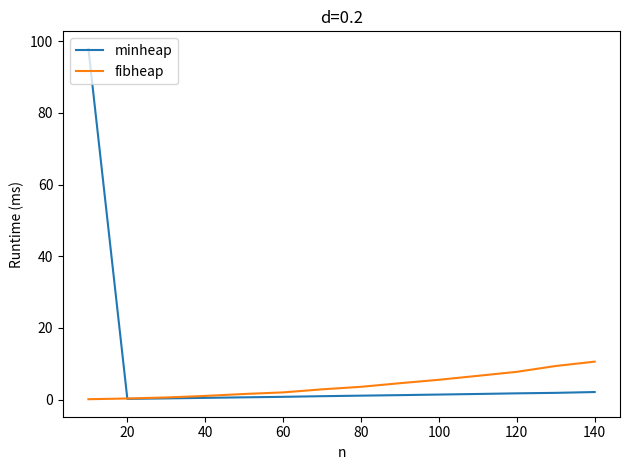

This figure's Python source: (Note: this script raises an exception after producing the figure.)
import matplotlib.pyplot as plt
import numpy as np

minheap_rt = {
    0.2: {10: 1859.943039, 20: 11.260926, 30: 38.351563, 40: 92.86203499999999, 50: 183.790328, 60: 315.76620099999997,
          70: 520.9738649999999, 80: 776.7365269999999, 90: 1100.571009, 100: 1524.311849, 110: 2042.0567609999998,
          120: 2687.715303, 130: 3384.670421, 140: 4375.501077},
    0.3: {10: 2.0505679999999997, 20: 16.831229, 30: 54.730475999999996, 40: 140.332884, 50: 274.984853, 60: 474.4222,
          70: 760.094238, 80: 1165.095506, 90: 1658.928453, 100: 2328.492796, 110: 3134.498127, 120: 4045.365504,
          130: 5204.0261519999995, 140: 6594.196707},
    0.4: {10: 2.867987, 20: 22.183436999999998, 30: 73.201978, 40: 180.42846799999998, 50: 360.568182, 60: 637.458531,
          70: 1038.9054489999999, 80: 1535.7909769999999, 90: 2257.9417009999997, 100: 3224.8958199999997,
          110: 4218.752053, 120: 6037.832845999999, 130: 7158.93865, 140: 9366.462178},
    0.5: {10: 3.995511, 20: 29.81751, 30: 105.23590399999999, 40: 241.59272199999998, 50: 472.36578699999995,
          60: 797.5784269999999, 70: 1303.973923, 80: 1982.4940179999999, 90: 2836.489172, 100: 3950.3261439999997,
          110: 5320.379037, 120: 7105.075094, 130: 9037.891983, 140: 11474.387697999999},
    0.6: {10: 4.245285, 20: 32.382574, 30: 110.811174, 40: 270.357932, 50: 548.157377, 60: 979.1177839999999,
          70: 1596.804842, 80: 2398.6764009999997, 90: 3510.702586, 100: 5119.767867, 110: 6625.073042,
          120: 8534.814806, 130: 11028.440627, 140: 13995.279445999999},
    0.7: {10: 4.539917, 20: 38.749865, 30: 127.756515, 40: 322.77358, 50: 665.525712, 60: 1239.525392, 70: 1903.566773,
          80: 2866.8609819999997, 90: 4089.387156, 100: 5673.42314, 110: 7922.619621999999, 120: 10116.710723,
          130: 13268.648739999999, 140: 16966.708748999998},
    0.8: {10: 5.780641, 20: 44.066739999999996, 30: 152.780933, 40: 373.348486, 50: 754.818456, 60: 1360.35445,
          70: 2201.07703, 80: 3313.767043, 90: 4743.95554, 100: 6699.747136999999, 110: 9101.141475999999,
          120: 11925.092937, 130: 15272.038876999999, 140: 19445.833881},
    0.9: {10: 6.039852, 20: 51.293982, 30: 171.317165, 40: 424.49983599999996, 50: 863.264413, 60: 1523.02785,
          70: 2480.896672, 80: 3823.949865, 90: 5433.618941, 100: 7540.712313999999, 110: 10322.867692,
          120: 13620.988271, 130: 17372.652272, 140: 22639.610168}}
fibheap_rt = {
    0.2: {10: 1.89052, 20: 17.044411, 30: 68.381789, 40: 198.29099, 50: 459.70277999999996, 60: 828.7189629999999,
          70: 1578.931247, 80: 2534.3651179999997, 90: 4069.1151489999997, 100: 6020.222836999999, 110: 8672.348485,
          120: 11982.576127999999, 130: 16935.199457, 140: 22075.897901},
    0.3: {10: 2.5834509999999997, 20: 26.991797, 30: 98.45721499999999, 40: 283.177389, 50: 653.039768, 60: 1294.663861,
          70: 2161.528378, 80: 3771.366103, 90: 5488.575929, 100: 8203.844772999999, 110: 12405.213025,
          120: 16588.625699, 130: 21982.860714, 140: 28774.891650999998},
    0.4: {10: 3.831165, 20: 33.741982, 30: 131.488742, 40: 370.58572899999996, 50: 878.762212, 60: 1620.137281,
          70: 2842.4573339999997, 80: 4649.1045619999995, 90: 6854.687411999999, 100: 10348.98736,
          110: 15168.009376999998, 120: 22902.981467999998, 130: 27689.83531, 140: 37845.742099999996},
    0.5: {10: 5.19013, 20: 49.33867, 30: 182.663678, 40: 497.930439, 50: 997.4456349999999, 60: 2003.701363,
          70: 3436.107682, 80: 5604.111691, 90: 8326.807964, 100: 12072.128907, 110: 17332.110348, 120: 23829.154531,
          130: 32005.345094999997, 140: 42189.397891},
    0.6: {10: 5.433203, 20: 45.592059, 30: 195.69448799999998, 40: 512.869528, 50: 1212.533722, 60: 2256.339892,
          70: 3790.976564, 80: 6320.424349999999, 90: 9964.022396, 100: 14708.243844999999, 110: 19706.709620999998,
          120: 27762.603691999997, 130: 39517.725513, 140: 48493.78787},
    0.7: {10: 6.462435, 20: 59.454229, 30: 235.987079, 40: 606.965025, 50: 1359.249879, 60: 2648.3214009999997,
          70: 4707.5555939999995, 80: 7114.421321999999, 90: 10589.957805, 100: 15772.733631, 110: 22863.164913999997,
          120: 31727.92222, 130: 41891.733309999996, 140: 54560.64184},
    0.8: {10: 7.440378, 20: 64.098393, 30: 255.553823, 40: 706.282287, 50: 1538.659613, 60: 2936.6491349999997,
          70: 5213.429526, 80: 8016.107927999999, 90: 12347.646461999999, 100: 17917.313362, 110: 26285.60124,
          120: 33488.822574, 130: 43923.904015, 140: 59309.132243},
    0.9: {10: 8.060785, 20: 72.99098699999999, 30: 302.052662, 40: 779.45488, 50: 1728.407907, 60: 3307.303042,
          70: 5519.195095, 80: 8880.402069, 90: 13970.32776, 100: 19408.077104, 110: 27820.130795999998,
          120: 37892.06641, 130: 50657.826819999995, 140: 65371.339755999994}}

if __name__ == '__main__':
    for d in minheap_rt.keys():
        minheap_d = minheap_rt[d]
        fibheap_d = fibheap_rt[d]

        n = np.array(list(minheap_d.keys()))
        e = d * np.multiply(n, n - 1) / 2
        minheap_v = np.divide(np.array(list(minheap_d.values())), n + e)
        fibheap_v = np.divide(np.array(list(fibheap_d.values())), n + e)

        print(d, round(minheap_v[-1] / fibheap_v[-1], 2))

        plt.cla()
        plt.plot(n, minheap_v, label='minheap'.format(d))
        plt.plot(n, fibheap_v, label='fibheap'.format(d))
        plt.xlabel("n")
        plt.ylabel("Runtime (ms)")
        plt.legend(loc='upper left')
        plt.title("d={}".format(d))
        plt.tight_layout()
        plt.savefig("outputs/{}-d.svg".format(d, n), format='svg')
